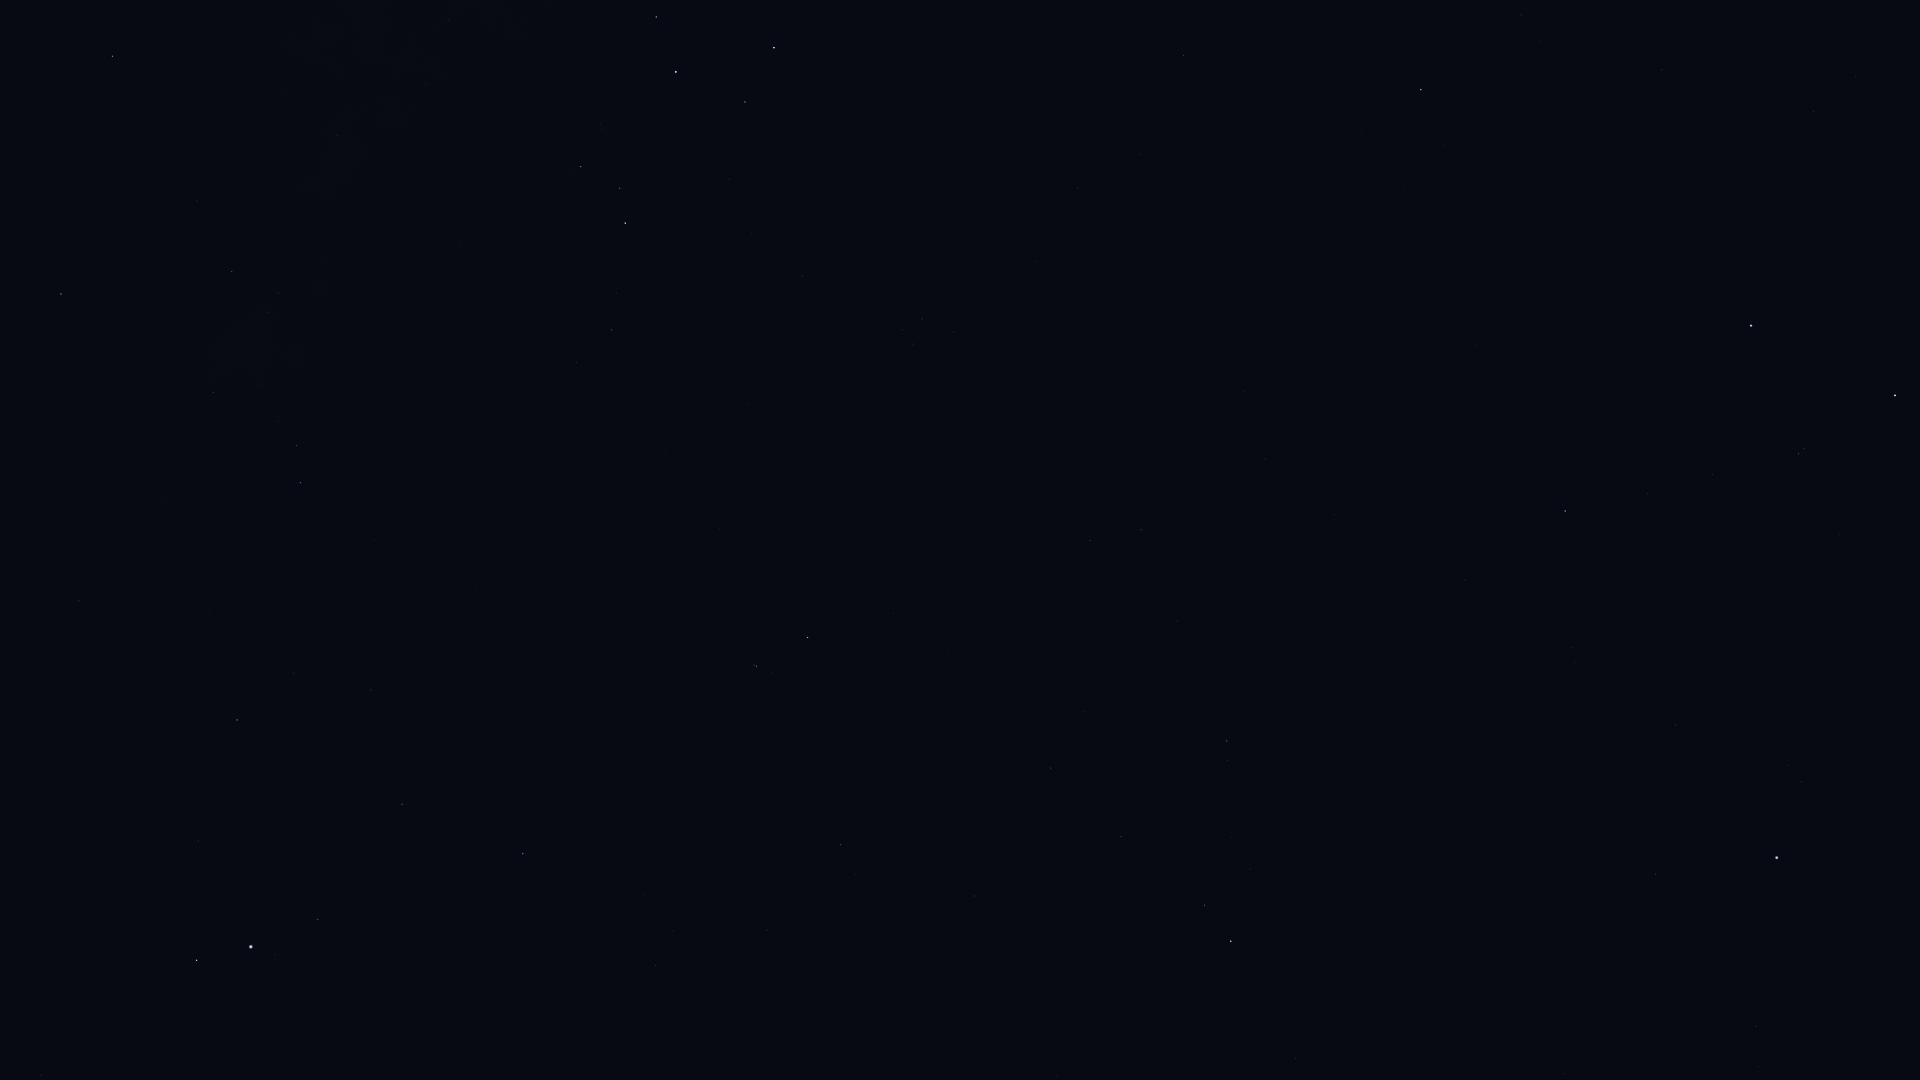

The file beside this chart, header and first rows:
Star_ID, Name, X, Y
17847, Atlas, 1164, 902
109268, Alnair, 1751, 326
88048, HIP 88048, 112, 56
88670, HIP 88670, 110, 119
90004, Alasia, 252, 141
90441, HIP 90441, 24, 381
90595, HIP 90595, 337, 135
91117, HIP 91117, 232, 271
92175, HIP 92175, 213, 392
92202, HIP 92202, 234, 377
92761, Ainalrami, 600, 123
92814, HIP 92814, 460, 243
92855, Nunki, 676, 72
92895, Kaveh, 75, 599
92946, Alya, 78, 601
93085, HIP 93085, 581, 167
93506, Ascella, 774, 48
93683, HIP 93683, 620, 188
94141, Albaldah, 625, 223
94645, Gumala, 708, 197
94820, HIP 94820, 616, 293
95124, Belel, 718, 230
95168, HIP 95168, 611, 330
95262, Sika, 904, 84
96078, Uruk, 16, 1013
96406, HIP 96406, 796, 276
96837, HIP 96837, 41, 1075
97278, Tarazed, 196, 960
97649, Altair, 251, 947
97938, Libertas, 275, 954
98032, HIP 98032, 1184, 55
98036, Alshain, 318, 919
98066, Terebellum, 902, 330
98412, HIP 98412, 1078, 188
99711, Phoenicia, 536, 865
99894, Chechia, 450, 977
100064, Algedi, 756, 666
100310, Alshat, 772, 673
100345, Dabih, 807, 637
102485, HIP 102485, 1090, 540
102618, Albali, 841, 845
102831, HIP 102831, 1243, 392
102978, HIP 102978, 1141, 530
103738, HIP 103738, 1265, 459
104139, HIP 104139, 1051, 768
105140, HIP 105140, 1334, 515
105319, HIP 105319, 1662, 70
105515, HIP 105515, 1121, 837
106786, Bunda, 1057, 1076
106824, Sāmaya, 1416, 587
106985, Nashira, 1204, 905
107556, Deneb Algedi, 1231, 941
107608, HIP 107608, 1448, 634
108085, Aldhanab, 1565, 511
108375, Itonda, 1585, 511
108661, HIP 108661, 1475, 726
109111, HIP 109111, 1648, 494
109139, HIP 109139, 1296, 1058
109422, HIP 109422, 1575, 663
110813, Lionrock, 1453, 1055
... 5 more rows
